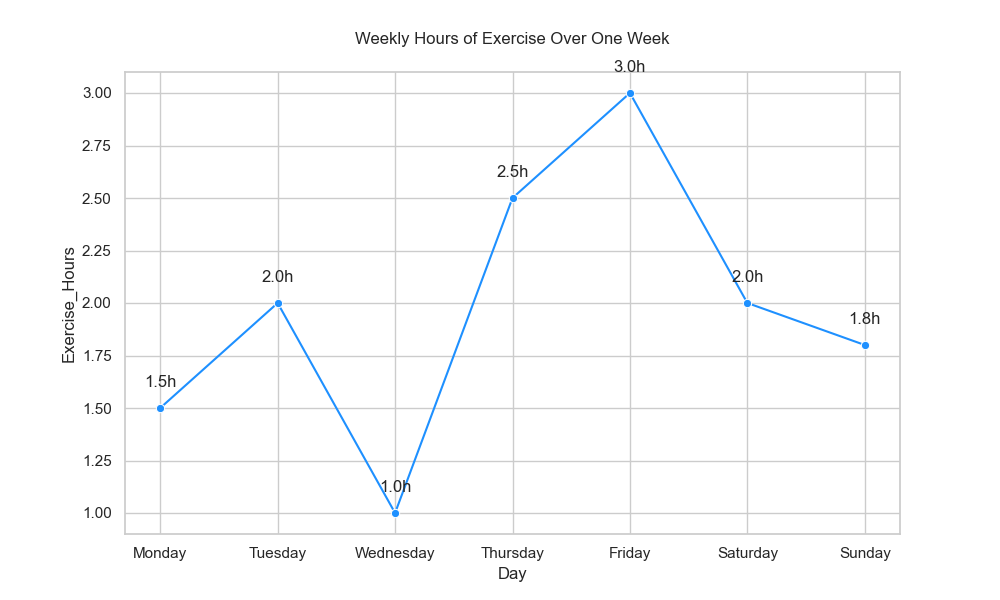

Values plotted in this chart, from the file beside it:
Day, Exercise_Hours
Monday, 1.5
Tuesday, 2.0
Wednesday, 1.0
Thursday, 2.5
Friday, 3.0
Saturday, 2.0
Sunday, 1.8
